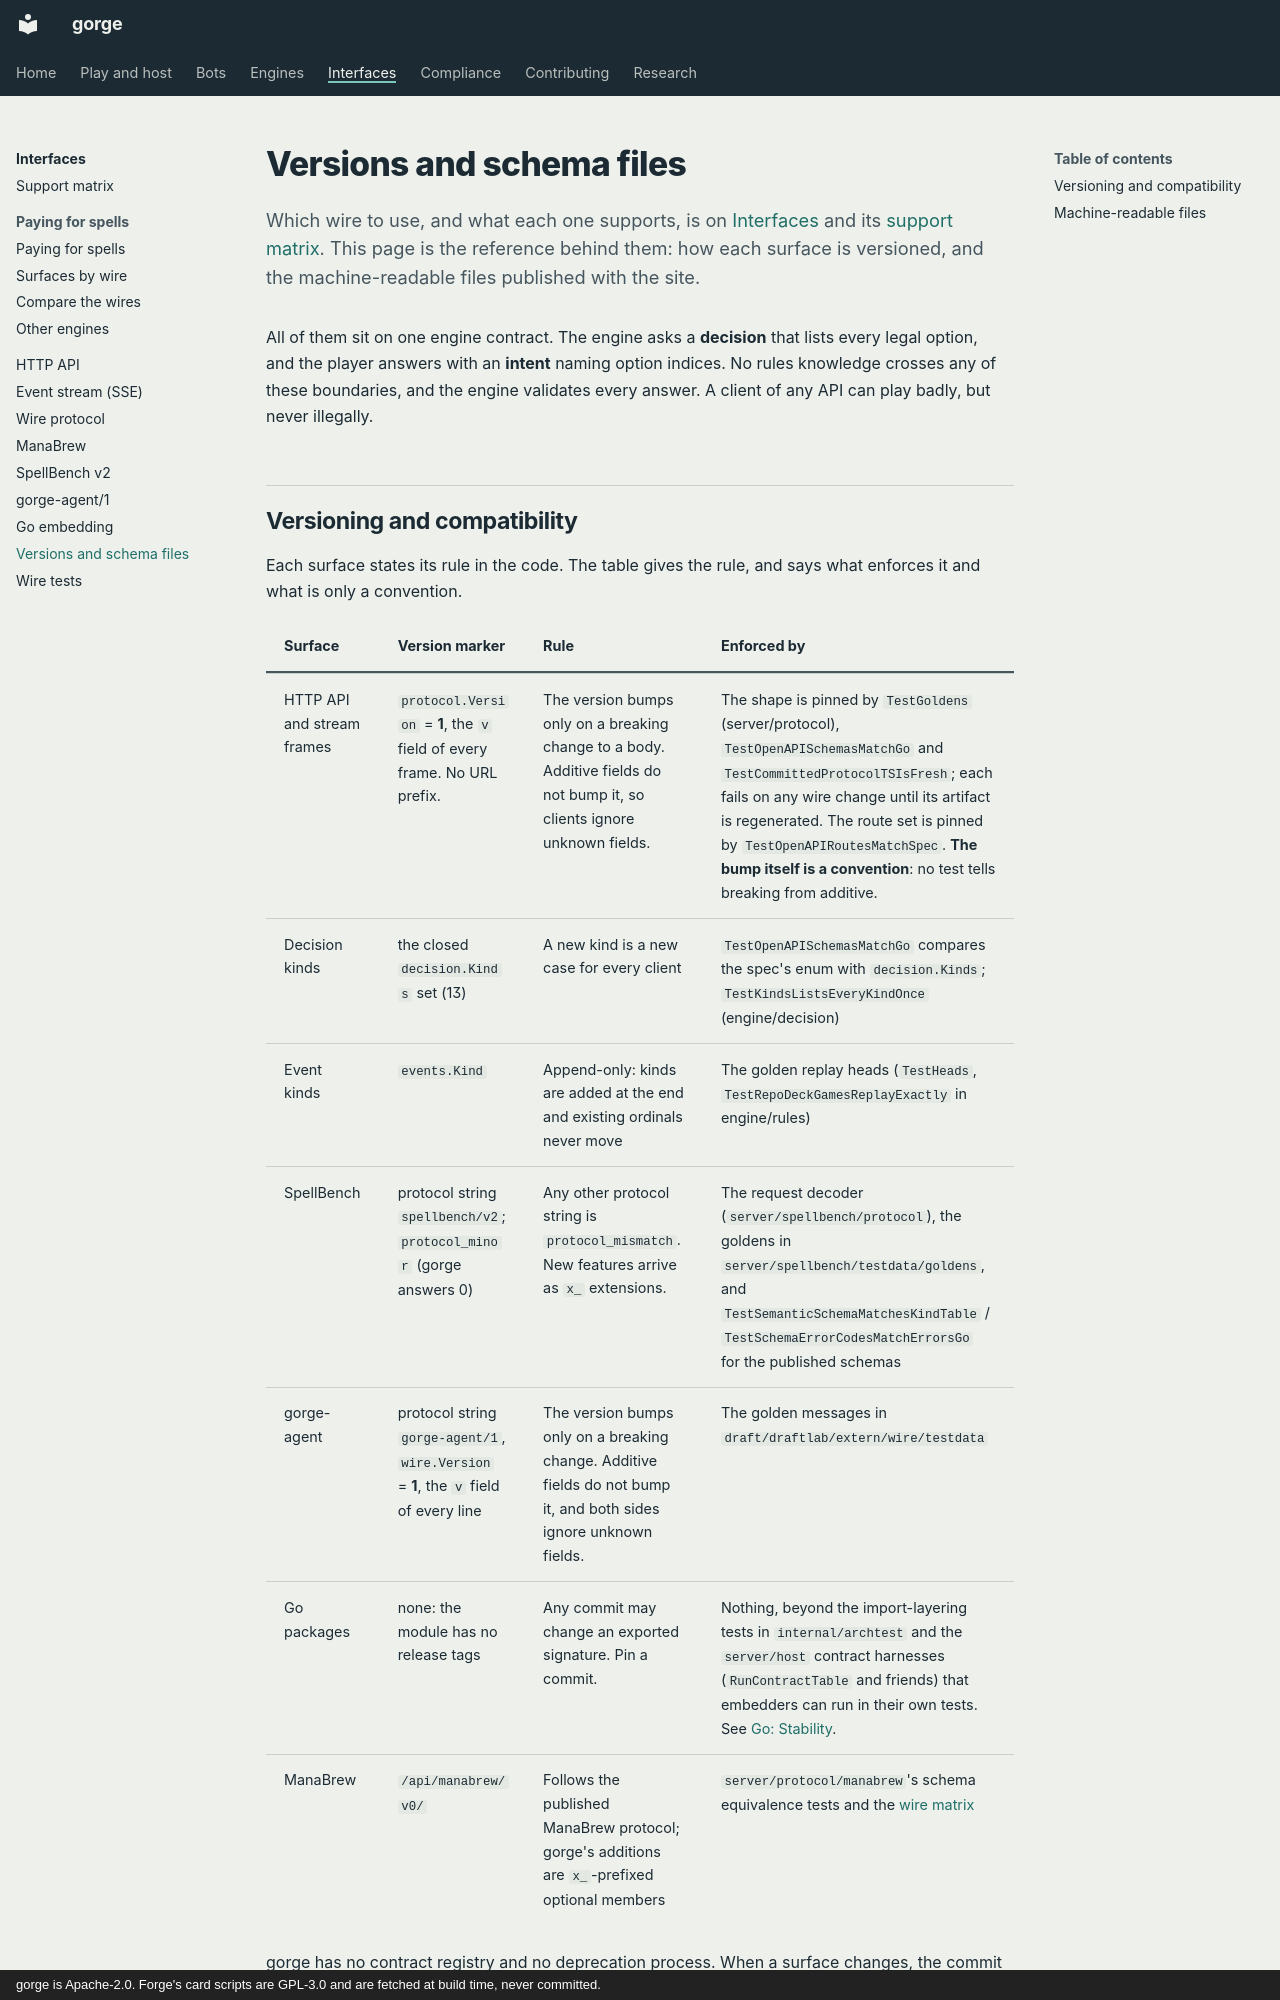

repository: adams-shaun/gorge · page: api/index.html · generator: mkdocs · copyright: gorge is Apache-2.0. Forge's card scripts are GPL-3.0 and are fetched at build time, never committed.

# Versions and schema files

Which wire to use, and what each one supports, is on [Interfaces](../interfaces/index.md)
and its [support matrix](../interfaces/support.md). This page is the reference behind them:
how each surface is versioned, and the machine-readable files published with the site.

All of them sit on one engine contract. The engine asks a **decision** that lists every legal
option, and the player answers with an **intent** naming option indices. No rules knowledge
crosses any of these boundaries, and the engine validates every answer. A client of any API can
play badly, but never illegally.
